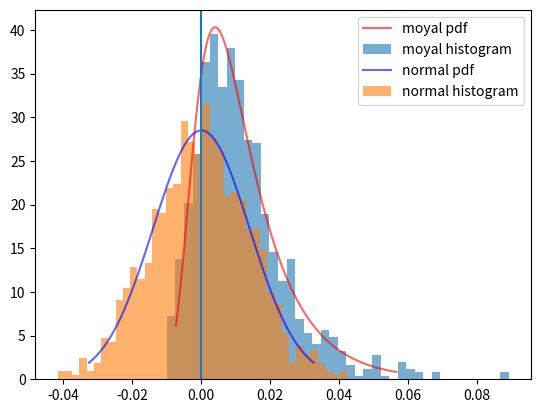

Write the Python code that produced this figure.
import numpy as np
from scipy.stats import moyal, norm
import matplotlib.pyplot as plt

fig, ax = plt.subplots(1, 1)

# plot moyal pdf
loc, scale = 0.004, 0.006
x = np.linspace(moyal.ppf(0.01, loc=loc, scale=scale), moyal.ppf(0.99, loc=loc, scale=scale), 100)
ax.plot(x, moyal.pdf(x, loc=loc, scale=scale), 'r', alpha=0.6, label='moyal pdf')

# plot moyal samples
s_moyal = moyal.rvs(loc, scale, size=1000)
ax.hist(s_moyal, 40, alpha=0.6, density=True, label='moyal histogram')

# plot normal pdf
mu, sigma = 0, 0.014 # mean and standard deviation
x = np.linspace(norm.ppf(0.01, loc=mu, scale=sigma), norm.ppf(0.99, loc=mu, scale=sigma), 100)
ax.plot(x, norm.pdf(x, loc=mu, scale=sigma), 'b', alpha=0.6, label='normal pdf')

# plot normal samples
s_normal = np.random.normal(mu, sigma, 1000)
ax.hist(s_normal, 40, alpha=0.6, density=True, label='normal histogram')

ax.axvline(x=0)

plt.legend()
plt.show()
